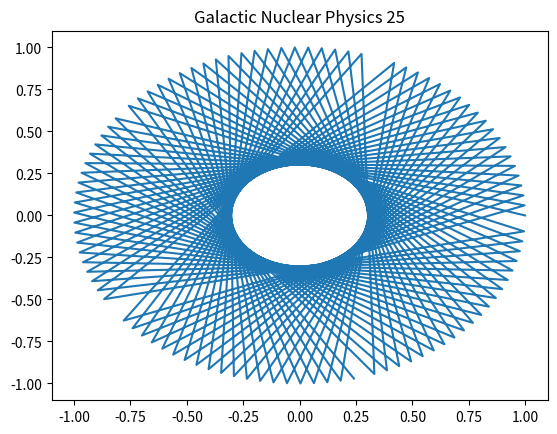

Write Python code to recreate this figure.
import numpy as np
import matplotlib.pyplot as plt
# Physics simulation 25
t = np.linspace(0, 10, 100)
plt.plot(np.cos(t*25), np.sin(t*25))
plt.title('Galactic Nuclear Physics 25')
